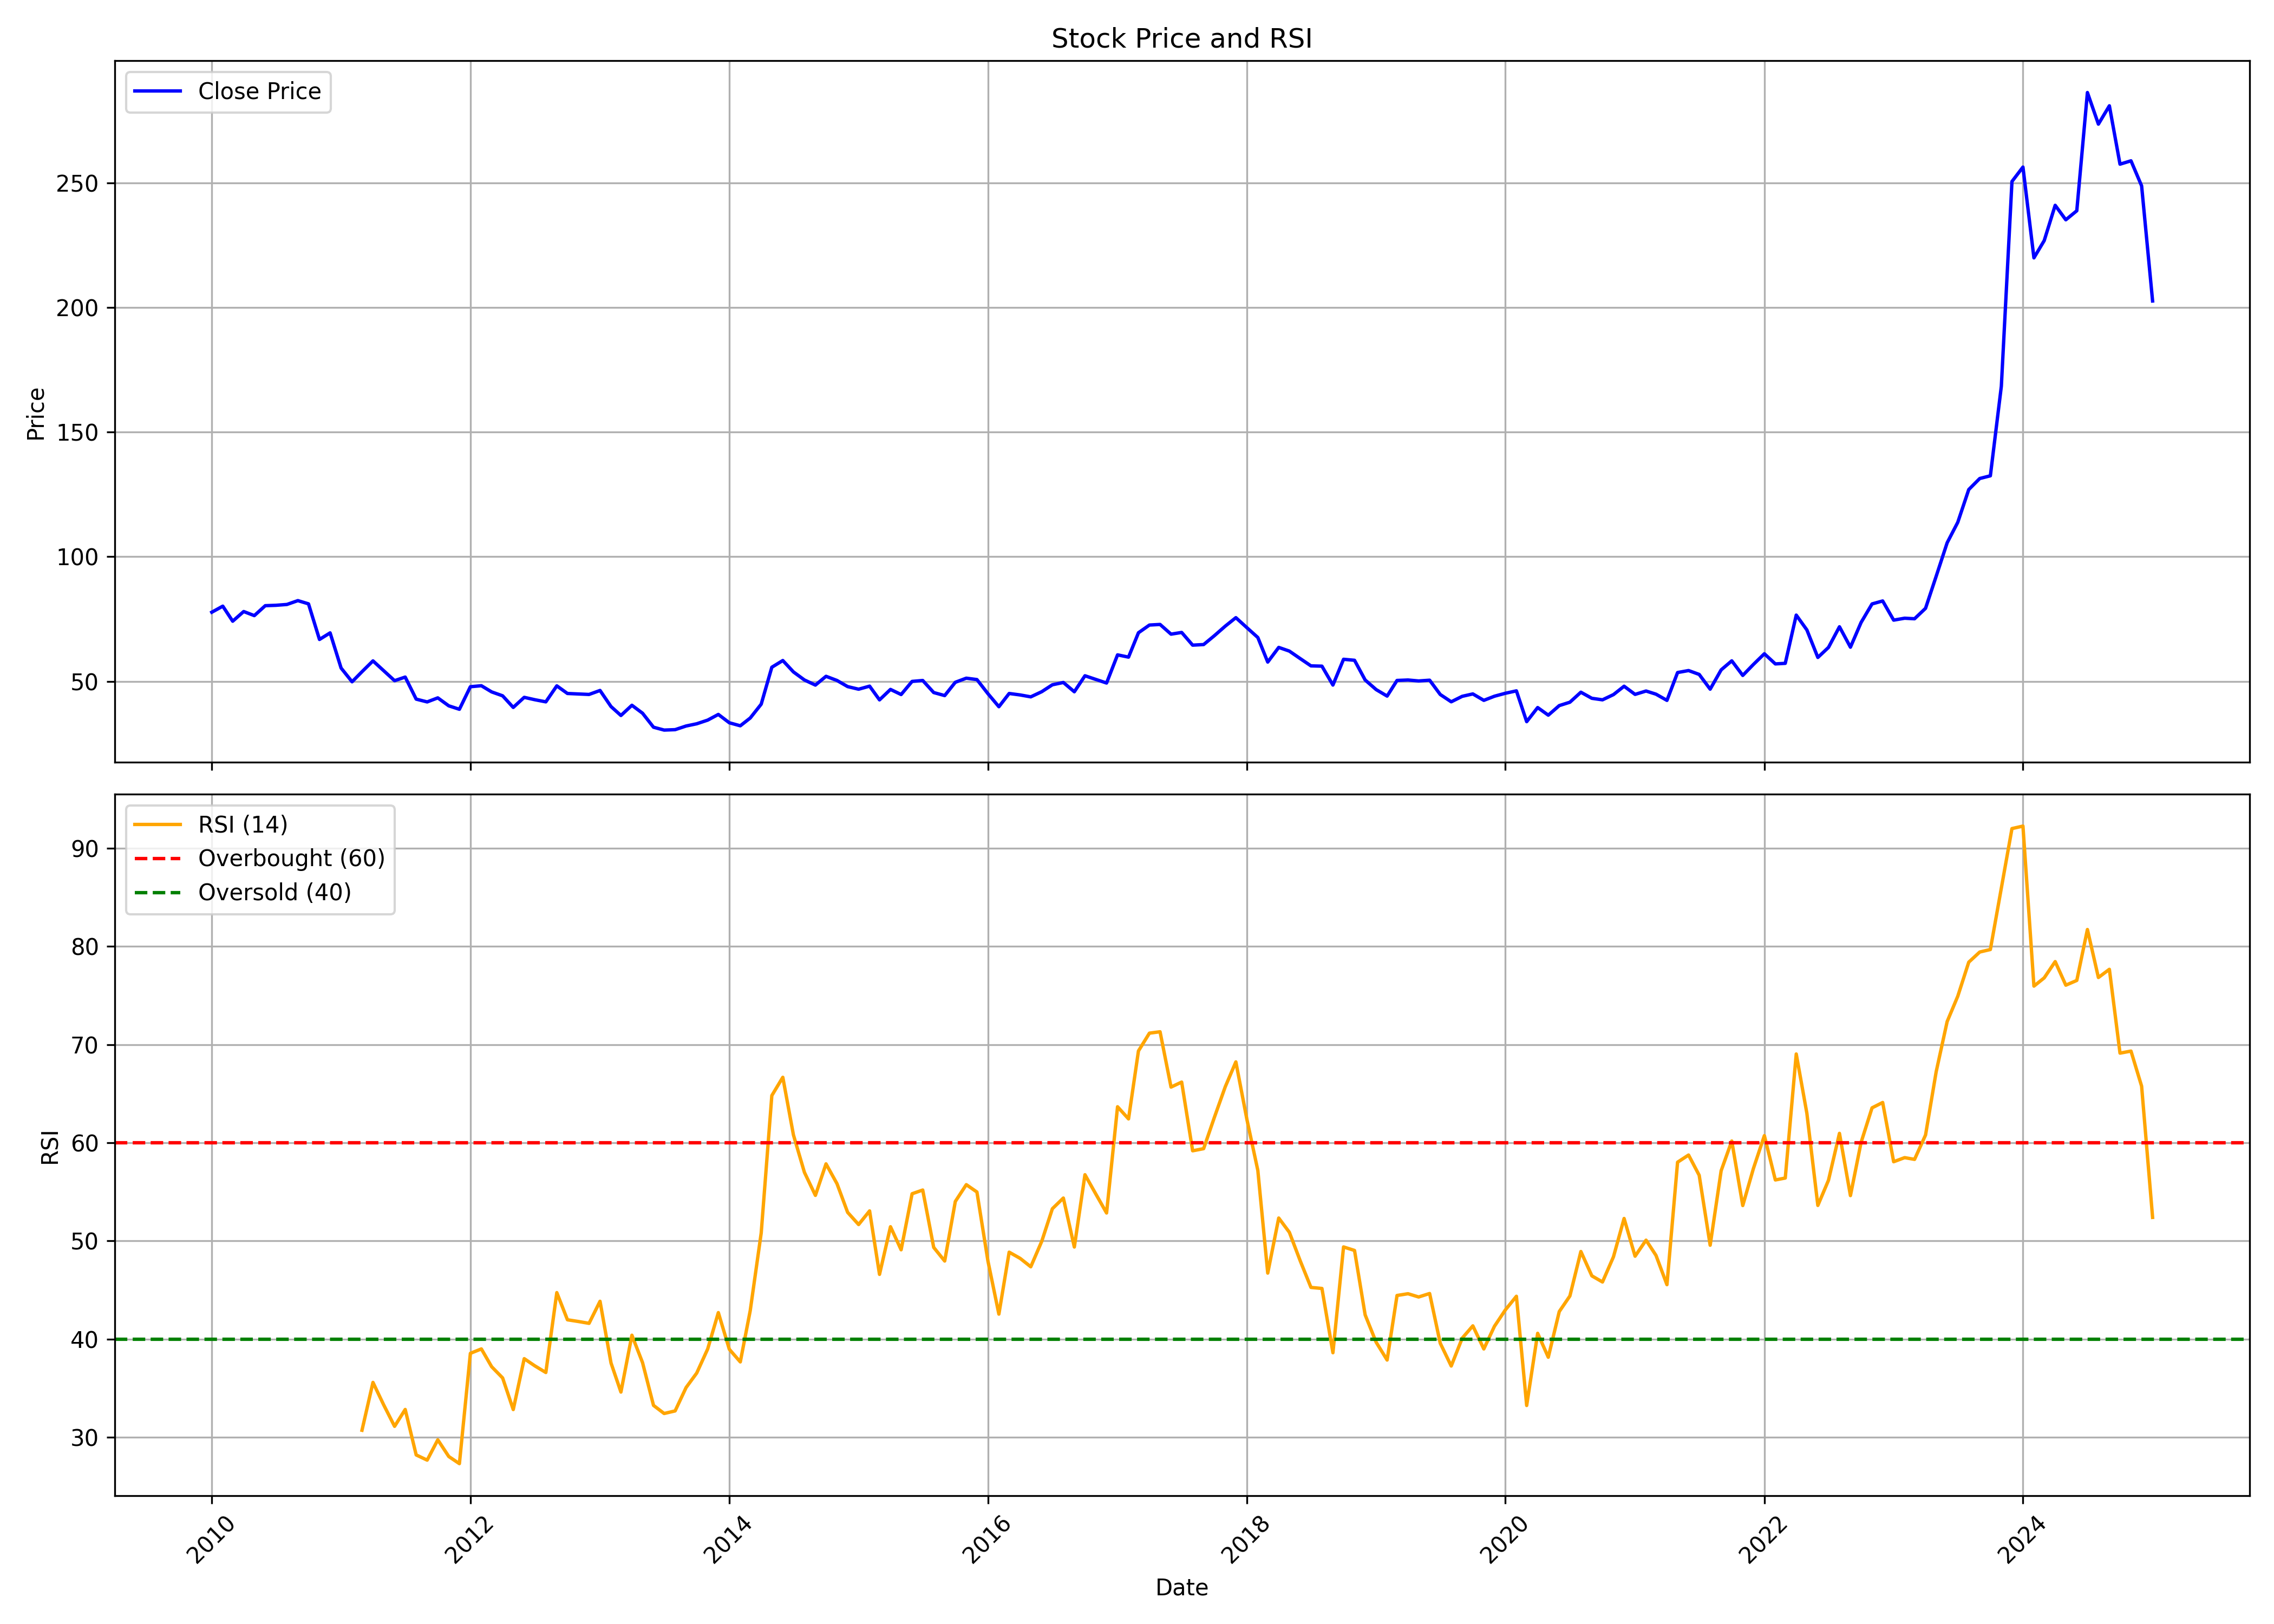

The file beside this chart, header and first rows:
, Unnamed: 0.1, Unnamed: 0, date, symbol, open, high, low, close, volume, rsi
0, 0, 0, 2010-01-01, NLCINDIA, 78.12, 90.68, 73.93, 77.74, 34132237, 
1, 1, 1, 2010-02-01, NLCINDIA, 77.28, 86.18, 73.65, 80.17, 12635260, 
2, 2, 2, 2010-03-01, NLCINDIA, 80.17, 84.85, 73.95, 74.13, 10666116, 
3, 3, 3, 2010-04-01, NLCINDIA, 75.13, 80.97, 73.05, 78.02, 10861869, 
4, 4, 4, 2010-05-01, NLCINDIA, 77.45, 80.28, 70.27, 76.37, 6245328, 
5, 5, 5, 2010-06-01, NLCINDIA, 77.09, 82.34, 73.08, 80.36, 6786172, 
6, 6, 6, 2010-07-01, NLCINDIA, 79.71, 84.14, 78.25, 80.51, 7200088, 
7, 7, 7, 2010-08-01, NLCINDIA, 81.31, 90.37, 79.59, 80.85, 12844246, 
8, 8, 8, 2010-09-01, NLCINDIA, 81.79, 86.92, 80.89, 82.39, 7248547, 
9, 9, 9, 2010-10-01, NLCINDIA, 83.09, 93.6, 79.46, 81.09, 13390195, 
10, 10, 10, 2010-11-01, NLCINDIA, 81.79, 89.48, 63.42, 66.81, 9050364, 
11, 11, 11, 2010-12-01, NLCINDIA, 67.51, 71.7, 59.66, 69.45, 5993637, 
12, 12, 12, 2011-01-01, NLCINDIA, 69.37, 73.72, 54.67, 55.34, 5327795, 
13, 13, 13, 2011-02-01, NLCINDIA, 56.04, 56.5, 47.39, 49.83, 5320504, 
14, 14, 14, 2011-03-01, NLCINDIA, 49.31, 56.74, 49.31, 53.86, 7282408, 30.72
15, 15, 15, 2011-04-01, NLCINDIA, 54.25, 61.06, 54.05, 58.21, 6785027, 35.59
16, 16, 16, 2011-05-01, NLCINDIA, 58.47, 58.47, 50.5, 54.3, 5174466, 33.32
17, 17, 17, 2011-06-01, NLCINDIA, 54.67, 55.26, 47.68, 50.27, 2927109, 31.11
18, 18, 18, 2011-07-01, NLCINDIA, 48.2, 54.36, 48.2, 51.72, 5769673, 32.83
19, 19, 19, 2011-08-01, NLCINDIA, 51.92, 52.67, 39.86, 42.86, 2836749, 28.2
20, 20, 20, 2011-09-01, NLCINDIA, 44.09, 47.98, 41.59, 41.75, 2562769, 27.67
21, 21, 21, 2011-10-01, NLCINDIA, 41.51, 44.7, 39.43, 43.37, 3543134, 29.74
22, 22, 22, 2011-11-01, NLCINDIA, 43.37, 44.94, 36.21, 40.18, 2317867, 28.04
23, 23, 23, 2011-12-01, NLCINDIA, 41.51, 41.51, 36.69, 38.79, 2161417, 27.31
24, 24, 24, 2012-01-01, NLCINDIA, 39.41, 48.78, 38.21, 47.85, 5975256, 38.55
25, 25, 25, 2012-02-01, NLCINDIA, 48.32, 55.97, 44.73, 48.24, 13373980, 39
26, 26, 26, 2012-03-01, NLCINDIA, 48.67, 50.06, 42.95, 45.77, 4162638, 37.19
27, 27, 27, 2012-04-01, NLCINDIA, 46.06, 49.44, 43, 44.2, 3183478, 36.05
28, 28, 28, 2012-05-01, NLCINDIA, 44.2, 45.26, 37.54, 39.54, 2392818, 32.82
29, 29, 29, 2012-06-01, NLCINDIA, 39.67, 45.87, 38.9, 43.59, 3816904, 38.01
30, 30, 30, 2012-07-01, NLCINDIA, 44.14, 46.11, 42.28, 42.63, 3068613, 37.27
31, 31, 31, 2012-08-01, NLCINDIA, 42.55, 48.14, 41.11, 41.77, 5778699, 36.6
32, 32, 32, 2012-09-01, NLCINDIA, 43.59, 49.6, 42.29, 48.19, 5561780, 44.73
33, 33, 33, 2012-10-01, NLCINDIA, 47.95, 49.32, 44.97, 45.13, 2059192, 41.97
34, 34, 34, 2012-11-01, NLCINDIA, 45.24, 47.39, 40.83, 44.94, 1451326, 41.79
35, 35, 35, 2012-12-01, NLCINDIA, 44.94, 46.35, 43.92, 44.75, 1320740, 41.6
36, 36, 36, 2013-01-01, NLCINDIA, 45.16, 48.5, 43.92, 46.35, 2733779, 43.85
37, 37, 37, 2013-02-01, NLCINDIA, 46.84, 47.09, 38.65, 39.89, 1509310, 37.57
38, 38, 38, 2013-03-01, NLCINDIA, 40.03, 42.98, 35.59, 36.3, 2107702, 34.6
39, 39, 39, 2013-04-01, NLCINDIA, 36.88, 40.71, 36.8, 40.4, 863069, 40.4
40, 40, 40, 2013-05-01, NLCINDIA, 40.4, 41.49, 35.98, 37.21, 1459650, 37.61
41, 41, 41, 2013-06-01, NLCINDIA, 37.21, 37.47, 29.36, 31.59, 3602492, 33.25
42, 42, 42, 2013-07-01, NLCINDIA, 31.32, 35.73, 29.78, 30.45, 2431420, 32.42
43, 43, 43, 2013-08-01, NLCINDIA, 32.77, 32.94, 27.21, 30.62, 1971624, 32.69
44, 44, 44, 2013-09-01, NLCINDIA, 31.16, 34.33, 31.16, 32.08, 1067322, 35.07
45, 45, 45, 2013-10-01, NLCINDIA, 32.11, 35.08, 31.88, 32.98, 1381203, 36.54
46, 46, 46, 2013-11-01, NLCINDIA, 32.89, 40.91, 32.89, 34.45, 5128568, 39
47, 47, 47, 2013-12-01, NLCINDIA, 34.45, 38.08, 32.98, 36.73, 5349613, 42.7
48, 48, 48, 2014-01-01, NLCINDIA, 36.64, 36.81, 31.51, 33.38, 2634764, 38.96
49, 49, 49, 2014-02-01, NLCINDIA, 33.38, 33.53, 31.85, 32.17, 1444621, 37.68
50, 50, 50, 2014-03-01, NLCINDIA, 32.03, 35.63, 31.97, 35.29, 2418372, 42.89
51, 51, 51, 2014-04-01, NLCINDIA, 36.09, 44.83, 35.62, 40.84, 6972496, 50.8
52, 52, 52, 2014-05-01, NLCINDIA, 40.84, 64.49, 39.67, 55.66, 12636641, 64.8
53, 53, 53, 2014-06-01, NLCINDIA, 55.69, 63.61, 55.45, 58.36, 8707733, 66.66
54, 54, 54, 2014-07-01, NLCINDIA, 58.86, 62.2, 52.81, 53.78, 4884781, 60.79
55, 55, 55, 2014-08-01, NLCINDIA, 53.34, 55.66, 47.41, 50.55, 3377826, 56.98
56, 56, 56, 2014-09-01, NLCINDIA, 50.94, 55.45, 47.53, 48.5, 3453373, 54.64
57, 57, 57, 2014-10-01, NLCINDIA, 49.69, 54.18, 48.25, 52.03, 1756498, 57.84
58, 58, 58, 2014-11-01, NLCINDIA, 52.5, 57.65, 49.12, 50.35, 4201257, 55.82
59, 59, 59, 2014-12-01, NLCINDIA, 50.83, 53.28, 44.6, 47.89, 1938637, 52.91
... 121 more rows
